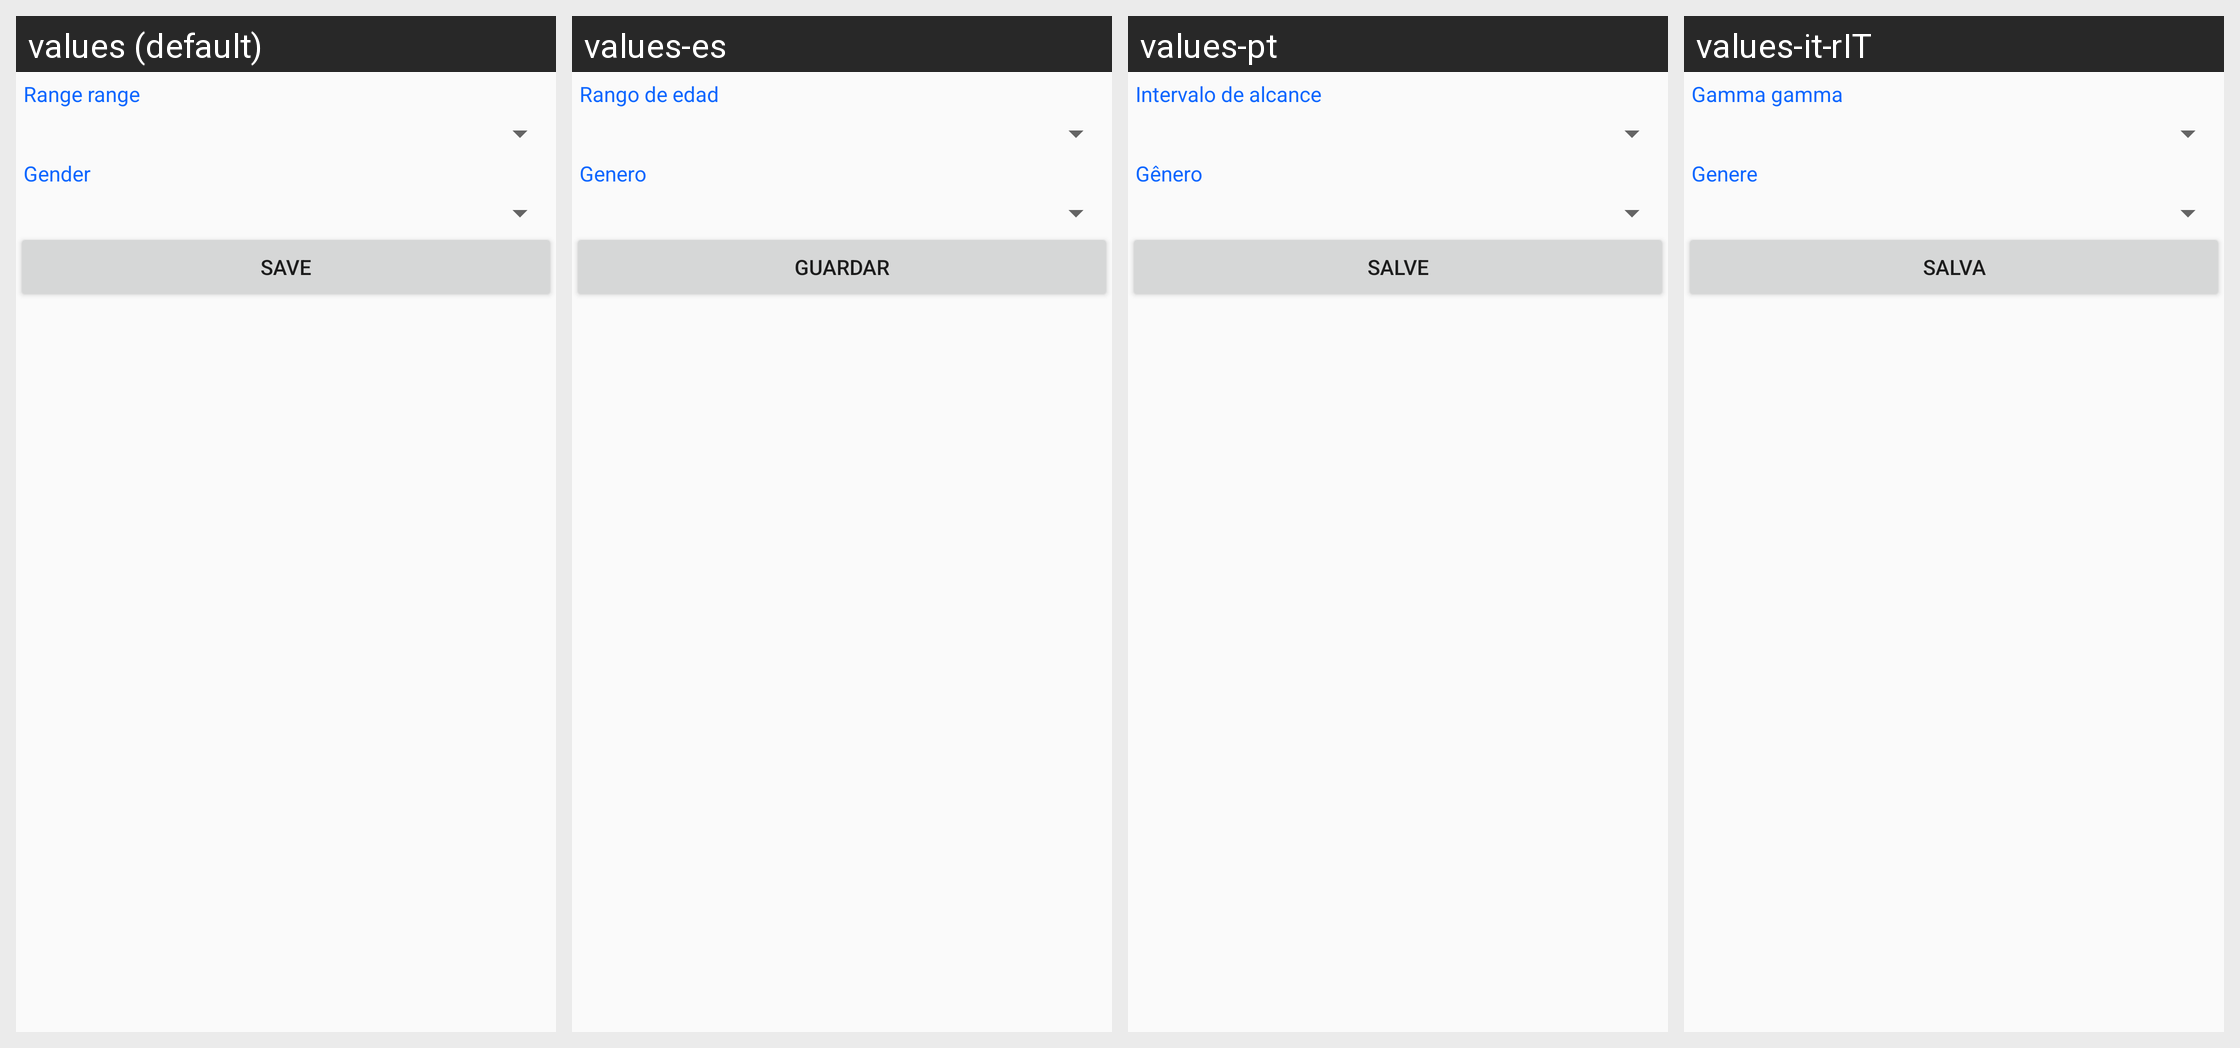

Here is an Android app screen in its default locale and in the app's own translations. Write out the translated-string differences for the strings that appear on this screen.
Android screen res/layout/dialog_range.xml rendered under 4 locales, left to right: values (default), values-es, values-pt, values-it-rIT. Device: Nexus 5 (rendered at 1080×1920; each locale shown at half size, 540×960, under a caption strip naming it); theme AppTheme.
Strings drawn on this screen, with the default value and each locale's value (text and hints the layout hard-codes, and strings that could not be matched under every locale, appear in the picture but are not listed):

edad
  values: Range range
  values-es: Rango de edad
  values-pt: Intervalo de alcance
  values-it-rIT: Gamma gamma

genr
  values: Gender
  values-es: Genero
  values-pt: Gênero
  values-it-rIT: Genere

save_poll
  values: Save
  values-es: Guardar
  values-pt: Salve
  values-it-rIT: Salva
